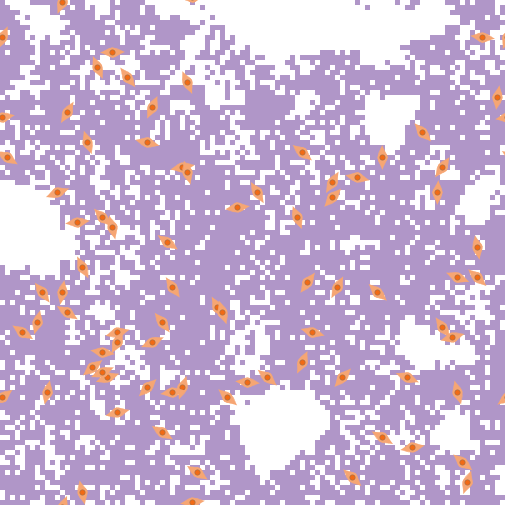

The table this chart was drawn from, first rows:
export-world data (NetLogo 6.4.0)
LungFibrosis_BehaviorSpace.nlogo
10/15/2025 22:58:19:193 -0400
RANDOM STATE
0 0 -1727483681 370 0.0 false 1431373474…
GLOBALS
min-pxcor, max-pxcor, min-pycor, max-pycor, perspective, subject, nextIndex, directed-links, ticks, clock, dt, fibroblastspeed, fibro_collagen, gaussian-radius, gaussian-stdev, h, have-dosed-pentox, have-dosed-pirf, hightgfbetathresh, ifc, initial-fibroblast-cells, initial-number-of-macrophages, initial-number-of-sources, initialsourcetgfbeta
-50, 50, -50, 50, 0, nobody, 180, "NEITHER", 0, 1, 1, 1, 1, 3, 2, 10, 0, 0, 4000, 80, 80, 0, 100, 5000
TURTLES
who, color, heading, xcor, ycor, shape, label, label-color, breed, hidden?, size, pen-size, pen-mode, tgfbeta_fb, prev-patch, tries-for-chemotax, tries-for-migrate, tgfbeta_myo
0, 27, 79, -14, 17, "fibroblast", "", 9.9, {breed fibroblasts}, false, 5, 1, "up", 0, 0, 0, 0, 
1, 27, 53, -50, -29, "fibroblast", "", 9.9, {breed fibroblasts}, false, 5, 1, "up", 0, 0, 0, 0, 
2, 27, 283, -21, 22, "fibroblast", "", 9.9, {breed fibroblasts}, false, 5, 1, "up", 0, 0, 0, 0, 
3, 27, 30, -37, 28, "fibroblast", "", 9.9, {breed fibroblasts}, false, 5, 1, "up", 0, 0, 0, 0, 
4, 27, 83, -12, -50, "fibroblast", "", 9.9, {breed fibroblasts}, false, 5, 1, "up", 0, 0, 0, 0, 
5, 27, 300, 26, -37, "fibroblast", "", 9.9, {breed fibroblasts}, false, 5, 1, "up", 0, 0, 0, 0, 
6, 27, 302, -18, -36, "fibroblast", "", 9.9, {breed fibroblasts}, false, 5, 1, "up", 0, 0, 0, 0, 
7, 27, 262, -3, 9, "fibroblast", "", 9.9, {breed fibroblasts}, false, 5, 1, "up", 0, 0, 0, 0, 
8, 27, 22, -38, 50, "fibroblast", "", 9.9, {breed fibroblasts}, false, 5, 1, "up", 0, 0, 0, 0, 
9, 27, 30, 16, 14, "fibroblast", "", 9.9, {breed fibroblasts}, false, 5, 1, "up", 0, 0, 0, 0, 
10, 27, 281, 21, 15, "fibroblast", "", 9.9, {breed fibroblasts}, false, 5, 1, "up", 0, 0, 0, 0, 
11, 27, 24, -20, 29, "fibroblast", "", 9.9, {breed fibroblasts}, false, 5, 1, "up", 0, 0, 0, 0, 
12, 27, 66, -20, -18, "fibroblast", "", 9.9, {breed fibroblasts}, false, 5, 1, "up", 0, 0, 0, 0, 
13, 27, 123, -46, -16, "fibroblast", "", 9.9, {breed fibroblasts}, false, 5, 1, "up", 0, 0, 0, 0, 
14, 27, 80, -50, 27, "fibroblast", "", 9.9, {breed fibroblasts}, false, 5, 1, "up", 0, 0, 0, 0, 
15, 27, 308, 10, 20, "fibroblast", "", 9.9, {breed fibroblasts}, false, 5, 1, "up", 0, 0, 0, 0, 
16, 27, 312, 20, -45, "fibroblast", "", 9.9, {breed fibroblasts}, false, 5, 1, "up", 0, 0, 0, 0, 
17, 27, 35, 38, 17, "fibroblast", "", 9.9, {breed fibroblasts}, false, 5, 1, "up", 0, 0, 0, 0, 
18, 27, 137, 34, 24, "fibroblast", "", 9.9, {breed fibroblasts}, false, 5, 1, "up", 0, 0, 0, 0, 
19, 27, 88, -28, 40, "fibroblast", "", 9.9, {breed fibroblasts}, false, 5, 1, "up", 0, 0, 0, 0, 
20, 27, 255, -27, -16, "fibroblast", "", 9.9, {breed fibroblasts}, false, 5, 1, "up", 0, 0, 0, 0, 
21, 27, 83, -35, 6, "fibroblast", "", 9.9, {breed fibroblasts}, false, 5, 1, "up", 0, 0, 0, 0, 
22, 27, 259, 32, -39, "fibroblast", "", 9.9, {breed fibroblasts}, false, 5, 1, "up", 0, 0, 0, 0, 
23, 27, 125, -17, 2, "fibroblast", "", 9.9, {breed fibroblasts}, false, 5, 1, "up", 0, 0, 0, 0, 
24, 27, 12, -41, -28, "fibroblast", "", 9.9, {breed fibroblasts}, false, 5, 1, "up", 0, 0, 0, 0, 
25, 27, 94, -1, -26, "fibroblast", "", 9.9, {breed fibroblasts}, false, 5, 1, "up", 0, 0, 0, 0, 
26, 27, 231, -32, -23, "fibroblast", "", 9.9, {breed fibroblasts}, false, 5, 1, "up", 0, 0, 0, 0, 
27, 27, 347, -34, -48, "fibroblast", "", 9.9, {breed fibroblasts}, false, 5, 1, "up", 0, 0, 0, 0, 
28, 27, 152, -34, -3, "fibroblast", "", 9.9, {breed fibroblasts}, false, 5, 1, "up", 0, 0, 0, 0, 
29, 27, 256, -27, -32, "fibroblast", "", 9.9, {breed fibroblasts}, false, 5, 1, "up", 0, 0, 0, 0, 
30, 27, 156, -31, 37, "fibroblast", "", 9.9, {breed fibroblasts}, false, 5, 1, "up", 0, 0, 0, 0, 
31, 27, 74, 40, -17, "fibroblast", "", 9.9, {breed fibroblasts}, false, 5, 1, "up", 0, 0, 0, 0, 
32, 27, 291, 31, -25, "fibroblast", "", 9.9, {breed fibroblasts}, false, 5, 1, "up", 0, 0, 0, 0, 
33, 27, 225, -21, -27, "fibroblast", "", 9.9, {breed fibroblasts}, false, 5, 1, "up", 0, 0, 0, 0, 
34, 27, 24, 10, -22, "fibroblast", "", 9.9, {breed fibroblasts}, false, 5, 1, "up", 0, 0, 0, 0, 
35, 27, 129, 42, -42, "fibroblast", "", 9.9, {breed fibroblasts}, false, 5, 1, "up", 0, 0, 0, 0, 
36, 27, 187, 49, 31, "fibroblast", "", 9.9, {breed fibroblasts}, false, 5, 1, "up", 0, 0, 0, 0, 
37, 27, 26, -27, -18, "fibroblast", "", 9.9, {breed fibroblasts}, false, 5, 1, "up", 0, 0, 0, 0, 
38, 27, 9, -38, -8, "fibroblast", "", 9.9, {breed fibroblasts}, false, 5, 1, "up", 0, 0, 0, 0, 
39, 27, 359, 26, 19, "fibroblast", "", 9.9, {breed fibroblasts}, false, 5, 1, "up", 0, 0, 0, 0, 
40, 27, 28, 17, -7, "fibroblast", "", 9.9, {breed fibroblasts}, false, 5, 1, "up", 0, 0, 0, 0, 
41, 27, 197, -14, -27, "fibroblast", "", 9.9, {breed fibroblasts}, false, 5, 1, "up", 0, 0, 0, 0, 
42, 27, 309, 3, -25, "fibroblast", "", 9.9, {breed fibroblasts}, false, 5, 1, "up", 0, 0, 0, 0, 
43, 27, 349, 45, 1, "fibroblast", "", 9.9, {breed fibroblasts}, false, 5, 1, "up", 0, 0, 0, 0, 
44, 27, 182, 37, 12, "fibroblast", "", 9.9, {breed fibroblasts}, false, 5, 1, "up", 0, 0, 0, 0, 
45, 27, 13, -43, -14, "fibroblast", "", 9.9, {breed fibroblasts}, false, 5, 1, "up", 0, 0, 0, 0, 
46, 27, 215, 11, -6, "fibroblast", "", 9.9, {breed fibroblasts}, false, 5, 1, "up", 0, 0, 0, 0, 
47, 27, 142, -25, 35, "fibroblast", "", 9.9, {breed fibroblasts}, false, 5, 1, "up", 0, 0, 0, 0, 
48, 27, 164, 41, -28, "fibroblast", "", 9.9, {breed fibroblasts}, false, 5, 1, "up", 0, 0, 0, 0, 
49, 27, 144, 38, -15, "fibroblast", "", 9.9, {breed fibroblasts}, false, 5, 1, "up", 0, 0, 0, 0, 
50, 27, 111, 41, -5, "fibroblast", "", 9.9, {breed fibroblasts}, false, 5, 1, "up", 0, 0, 0, 0, 
... 10,245 more rows
